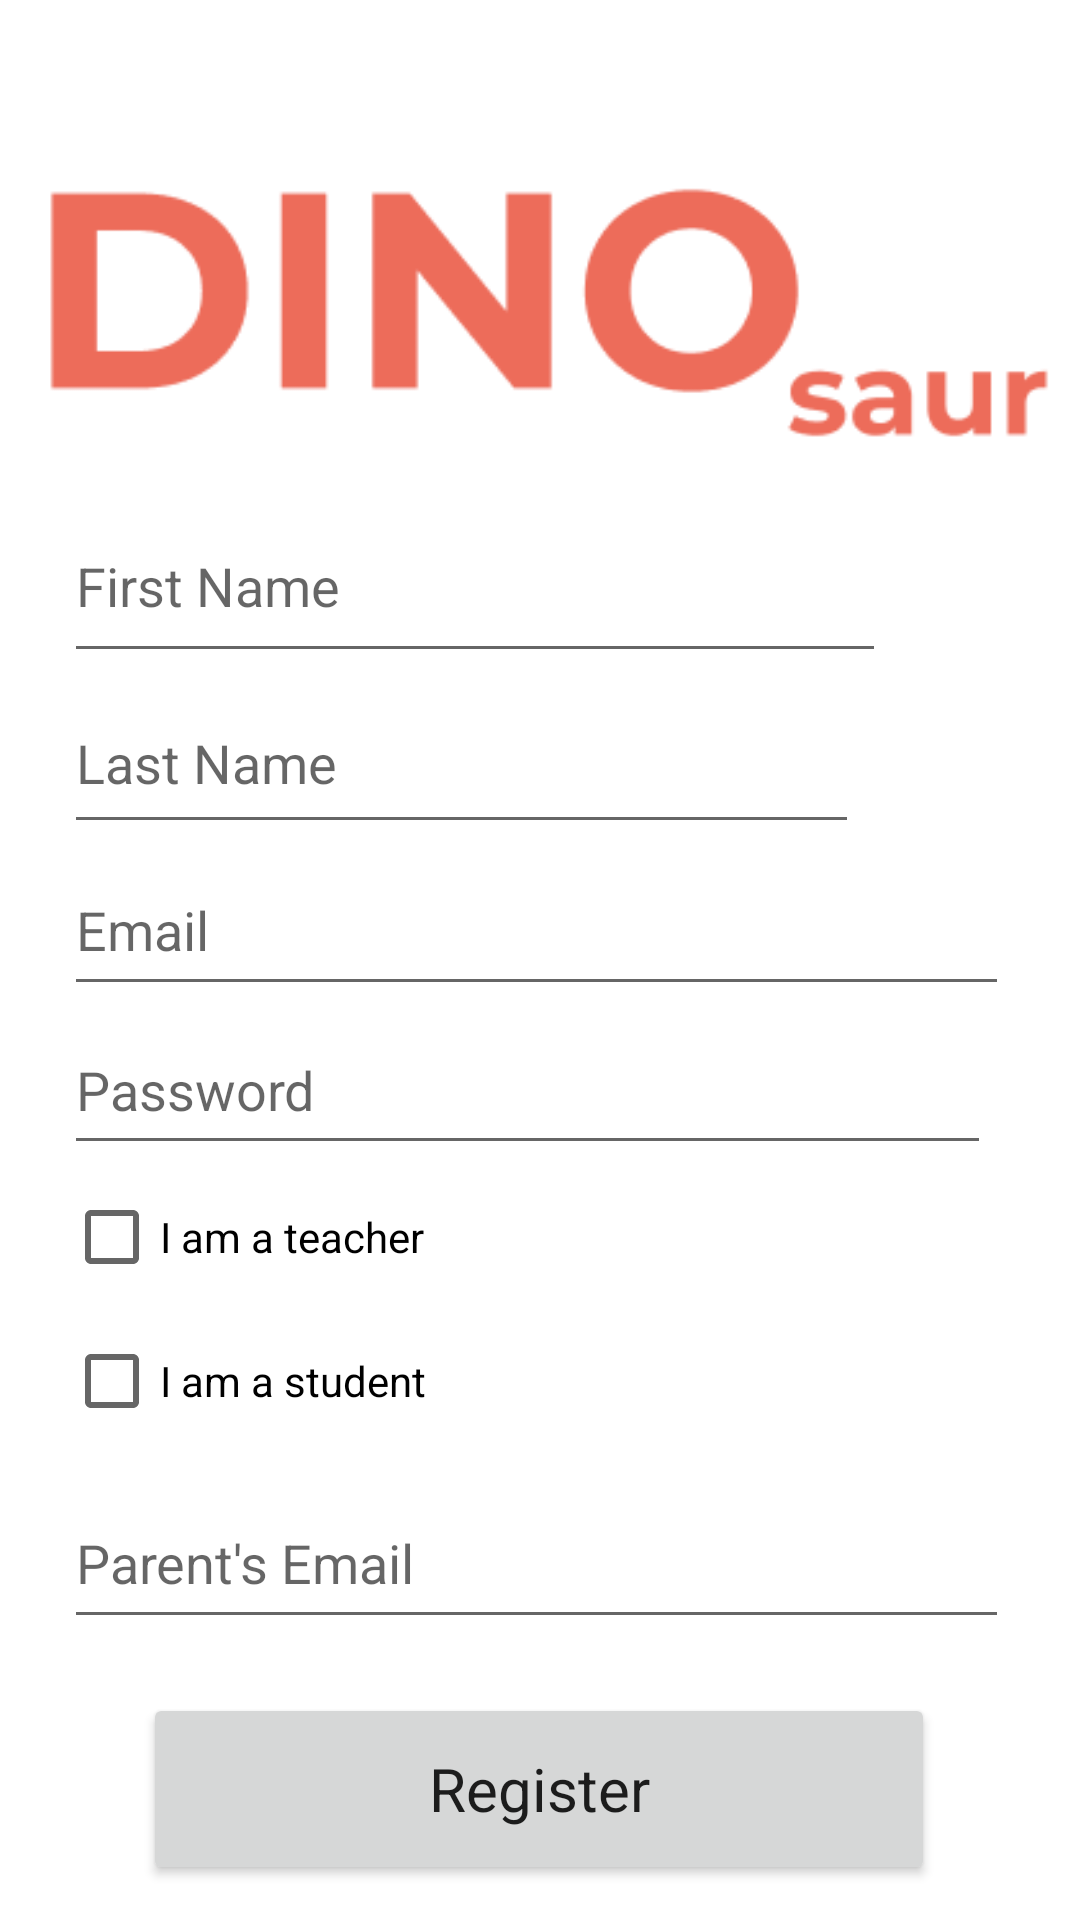

Produce the Android XML layout that renders to this screen, including the resource entries it uses.
<!-- AndroidManifest.xml: application theme Theme.INFS3605_Group_Assignment -->
<!-- res/layout/activity_register.xml -->
<?xml version="1.0" encoding="utf-8"?>
<androidx.constraintlayout.widget.ConstraintLayout xmlns:android="http://schemas.android.com/apk/res/android"
    xmlns:app="http://schemas.android.com/apk/res-auto"
    xmlns:tools="http://schemas.android.com/tools"
    android:layout_width="match_parent"
    android:layout_height="match_parent"
    tools:context=".RegisterActivity">

    <ImageView
        android:id="@+id/imageView5"
        android:layout_width="365dp"
        android:layout_height="125dp"
        android:layout_marginTop="40dp"
        app:layout_constraintEnd_toEndOf="parent"
        app:layout_constraintStart_toStartOf="parent"
        app:layout_constraintTop_toTopOf="parent"
        app:srcCompat="@drawable/dino_logo" />

    <EditText
        android:id="@+id/registerFirstName"
        android:layout_width="274dp"
        android:layout_height="61dp"
        android:ems="10"
        android:hint="First Name"
        android:inputType="textPersonName"
        app:layout_constraintBottom_toBottomOf="parent"
        app:layout_constraintEnd_toEndOf="parent"
        app:layout_constraintHorizontal_bias="0.248"
        app:layout_constraintStart_toStartOf="parent"
        app:layout_constraintTop_toTopOf="parent"
        app:layout_constraintVertical_bias="0.282" />

    <EditText
        android:id="@+id/registerLastName"
        android:layout_width="265dp"
        android:layout_height="57dp"
        android:ems="10"
        android:inputType="textPersonName"
        android:hint="Last Name"
        app:layout_constraintStart_toStartOf="@+id/registerFirstName"
        app:layout_constraintTop_toBottomOf="@+id/registerFirstName" />

    <EditText
        android:id="@+id/registerEmail"
        android:layout_width="315dp"
        android:layout_height="54dp"
        android:ems="10"
        android:inputType="textEmailAddress"
        android:hint="Email"
        app:layout_constraintStart_toStartOf="@+id/registerLastName"
        app:layout_constraintTop_toBottomOf="@+id/registerLastName" />

    <EditText
        android:id="@+id/registerParents"
        android:layout_width="315dp"
        android:layout_height="54dp"
        android:layout_marginTop="8dp"
        android:ems="10"
        android:hint="Parent's Email"
        android:inputType="textEmailAddress"
        app:layout_constraintStart_toStartOf="@+id/isStudent"
        app:layout_constraintTop_toBottomOf="@+id/isStudent" />

    <EditText
        android:id="@+id/registerPassword"
        android:layout_width="309dp"
        android:layout_height="53dp"
        android:ems="10"
        android:inputType="textPassword"
        android:hint="Password"
        app:layout_constraintStart_toStartOf="@+id/registerEmail"
        app:layout_constraintTop_toBottomOf="@+id/registerEmail" />

    <CheckBox
        android:id="@+id/isTeacher"
        android:layout_width="wrap_content"
        android:layout_height="wrap_content"
        android:text="I am a teacher"
        app:layout_constraintStart_toStartOf="@+id/registerPassword"
        app:layout_constraintTop_toBottomOf="@+id/registerPassword" />

    <CheckBox
        android:id="@+id/isStudent"
        android:layout_width="wrap_content"
        android:layout_height="wrap_content"
        android:text="I am a student"
        app:layout_constraintStart_toStartOf="@+id/isTeacher"
        app:layout_constraintTop_toBottomOf="@+id/isTeacher" />

    <Button
        android:id="@+id/registerBtn"
        android:layout_width="264dp"
        android:layout_height="64dp"
        android:layout_marginTop="80dp"
        android:text="Register"
        android:textAllCaps="false"
        android:textSize="20sp"
        app:layout_constraintEnd_toEndOf="parent"
        app:layout_constraintHorizontal_bias="0.498"
        app:layout_constraintStart_toStartOf="parent"
        app:layout_constraintTop_toBottomOf="@+id/isStudent" />

    <TextView
        android:id="@+id/haveAccountTV"
        android:layout_width="wrap_content"
        android:layout_height="wrap_content"
        android:layout_marginTop="8dp"
        android:alpha="0.5"
        android:clickable="true"
        android:text="Already have an account?"
        app:layout_constraintEnd_toEndOf="@+id/registerBtn"
        app:layout_constraintHorizontal_bias="0.495"
        app:layout_constraintStart_toStartOf="@+id/registerBtn"
        app:layout_constraintTop_toBottomOf="@+id/registerBtn" />

</androidx.constraintlayout.widget.ConstraintLayout>
<!-- resources referenced by this layout -->
<resources>
  <!-- drawable dino_logo: png bitmap (drawable-v24, 11136 bytes) -->
  <style name="Theme.INFS3605_Group_Assignment" parent="Theme.MaterialComponents.DayNight.NoActionBar">
          
          <item name="colorPrimary">@color/dino_orange</item>
          <item name="colorPrimaryVariant">@color/purple_700</item>
          <item name="colorOnPrimary">@color/white</item>
          
          <item name="colorSecondary">@color/teal_200</item>
          <item name="colorSecondaryVariant">@color/teal_700</item>
          <item name="colorOnSecondary">@color/black</item>
          
          <item name="android:statusBarColor">@color/dino_orange</item>
          
          <item name="fontFamily">@font/montserrat_alternates</item>
      </style>
  <color name="dino_orange">#FF6252</color>
  <color name="purple_700">#FF3700B3</color>
  <color name="white">#FFFFFFFF</color>
  <color name="teal_200">#FF03DAC5</color>
  <color name="teal_700">#FF018786</color>
  <color name="black">#FF000000</color>
</resources>
